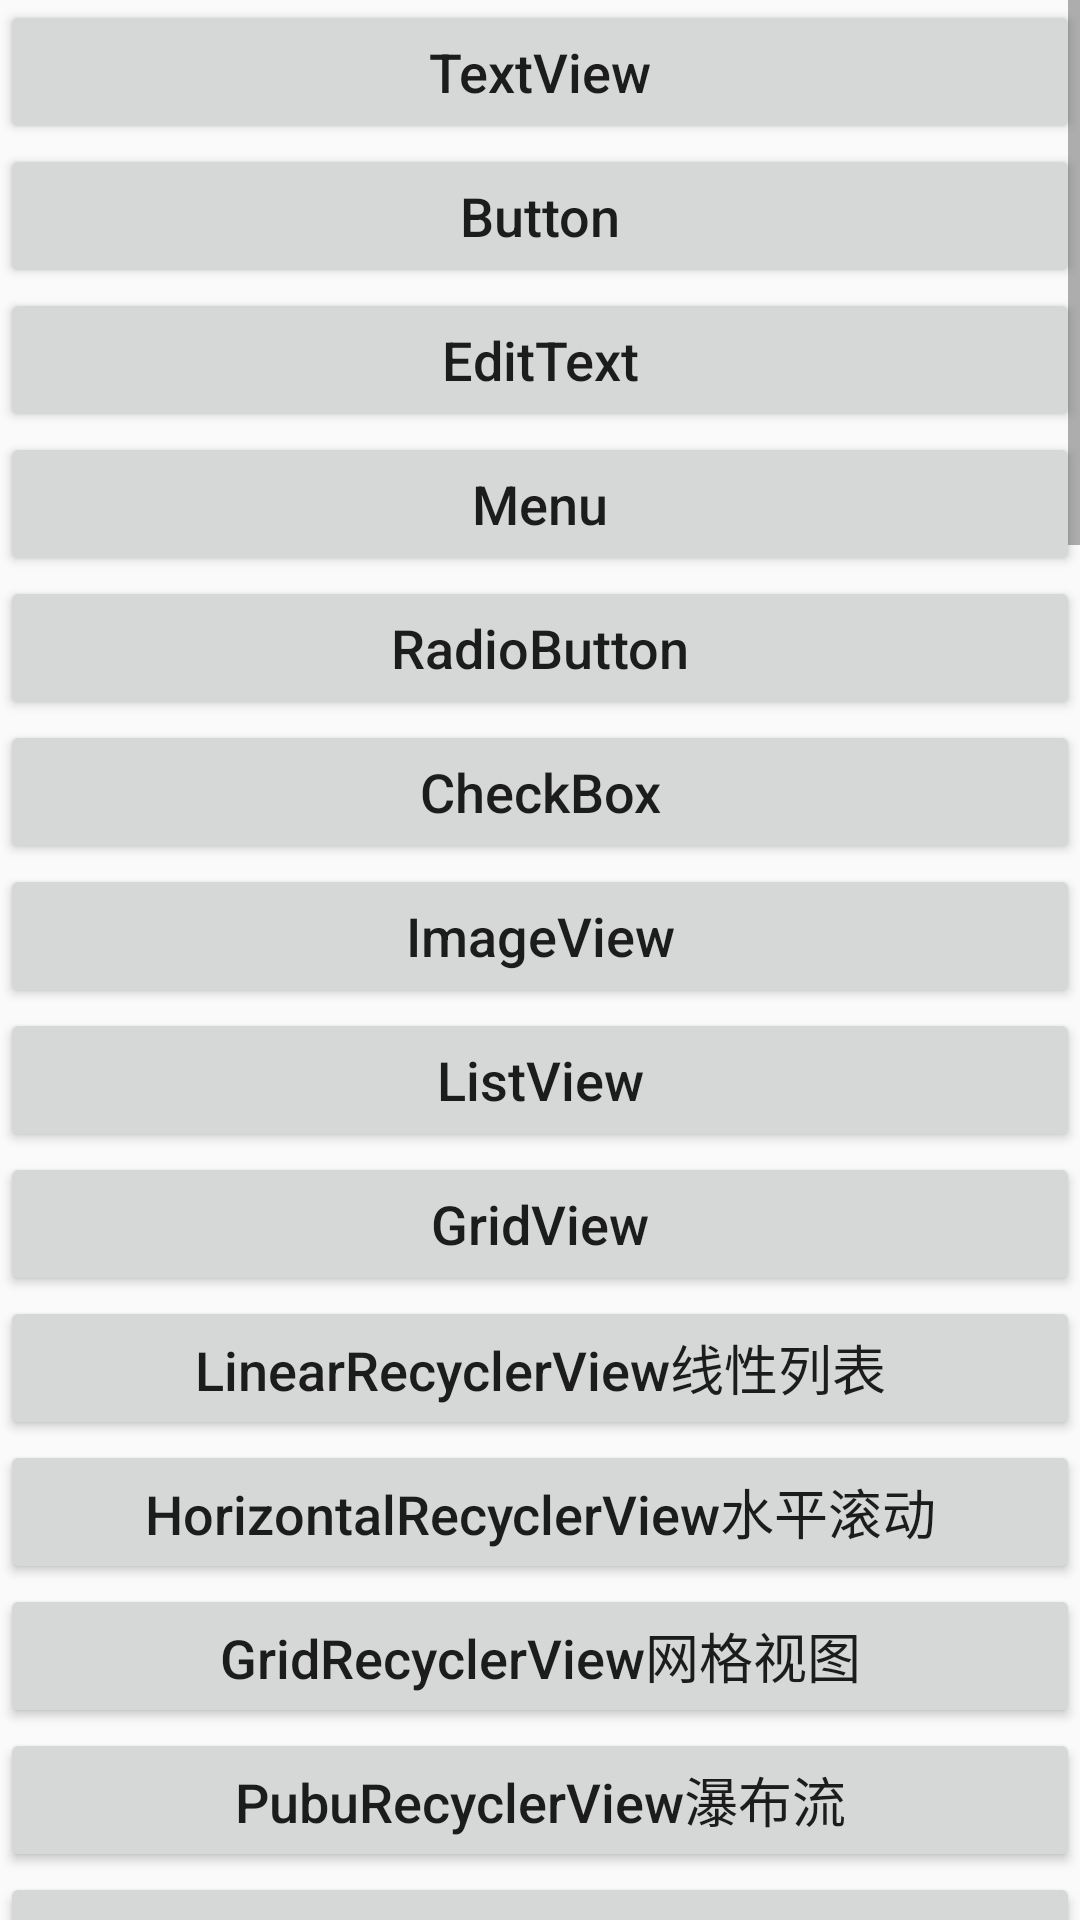

Android layout source for this screen:
<!-- AndroidManifest.xml: application theme AppTheme -->
<!-- res/layout/activity_ui.xml -->
<?xml version="1.0" encoding="utf-8"?>
<ScrollView xmlns:android="http://schemas.android.com/apk/res/android"
    android:layout_width="match_parent"
    android:layout_height="match_parent">

    <LinearLayout
        android:layout_width="match_parent"
        android:layout_height="wrap_content"
        android:orientation="vertical">

        <Button
            android:id="@+id/btn_textview"
            android:layout_width="match_parent"
            android:layout_height="wrap_content"
            android:text="TextView"
            android:textAllCaps="false"
            android:textSize="18sp" />

        <Button
            android:id="@+id/btn_button"
            android:layout_width="match_parent"
            android:layout_height="wrap_content"
            android:text="Button"
            android:textAllCaps="false"
            android:textSize="18sp" />

        <Button
            android:id="@+id/btn_edittext"
            android:layout_width="match_parent"
            android:layout_height="wrap_content"
            android:text="EditText"
            android:textAllCaps="false"
            android:textSize="18sp" />

        <Button
            android:id="@+id/btn_menu"
            android:layout_width="match_parent"
            android:layout_height="wrap_content"
            android:text="Menu"
            android:textAllCaps="false"
            android:textSize="18sp" />

        <Button
            android:id="@+id/btn_radiobutton"
            android:layout_width="match_parent"
            android:layout_height="wrap_content"
            android:text="RadioButton"
            android:textAllCaps="false"
            android:textSize="18sp" />

        <Button
            android:id="@+id/btn_checkbox"
            android:layout_width="match_parent"
            android:layout_height="wrap_content"
            android:text="CheckBox"
            android:textAllCaps="false"
            android:textSize="18sp" />

        <Button
            android:id="@+id/btn_imageview"
            android:layout_width="match_parent"
            android:layout_height="wrap_content"
            android:text="ImageView"
            android:textAllCaps="false"
            android:textSize="18sp" />

        <Button
            android:id="@+id/btn_listview"
            android:layout_width="match_parent"
            android:layout_height="wrap_content"
            android:text="ListView"
            android:textAllCaps="false"
            android:textSize="18sp" />

        <Button
            android:id="@+id/btn_gridview"
            android:layout_width="match_parent"
            android:layout_height="wrap_content"
            android:text="GridView"
            android:textAllCaps="false"
            android:textSize="18sp" />

        <Button
            android:id="@+id/btn_linearrecyclerview"
            android:layout_width="match_parent"
            android:layout_height="wrap_content"
            android:text="LinearRecyclerView线性列表"
            android:textAllCaps="false"
            android:textSize="18sp" />

        <Button
            android:id="@+id/btn_horizontalrecyclerview"
            android:layout_width="match_parent"
            android:layout_height="wrap_content"
            android:text="HorizontalRecyclerView水平滚动"
            android:textAllCaps="false"
            android:textSize="18sp" />

        <Button
            android:id="@+id/btn_gridrecyclerview"
            android:layout_width="match_parent"
            android:layout_height="wrap_content"
            android:text="GridRecyclerView网格视图"
            android:textAllCaps="false"
            android:textSize="18sp" />

        <Button
            android:id="@+id/btn_puburecyclerview"
            android:layout_width="match_parent"
            android:layout_height="wrap_content"
            android:text="PubuRecyclerView瀑布流"
            android:textAllCaps="false"
            android:textSize="18sp" />

        <Button
            android:id="@+id/btn_webview"
            android:layout_width="match_parent"
            android:layout_height="wrap_content"
            android:text="WebView"
            android:textAllCaps="false"
            android:textSize="18sp" />

        <Button
            android:id="@+id/btn_toast"
            android:layout_width="match_parent"
            android:layout_height="wrap_content"
            android:text="Toast"
            android:textAllCaps="false"
            android:textSize="18sp" />

        <Button
            android:id="@+id/btn_dialog"
            android:layout_width="match_parent"
            android:layout_height="wrap_content"
            android:text="AlertDialog"
            android:textAllCaps="false"
            android:textSize="18sp" />

        <Button
            android:id="@+id/btn_progress"
            android:layout_width="match_parent"
            android:layout_height="wrap_content"
            android:text="Progress"
            android:textAllCaps="false"
            android:textSize="18sp" />

        <Button
            android:id="@+id/btn_customdialog"
            android:layout_width="match_parent"
            android:layout_height="wrap_content"
            android:text="CustomDialog"
            android:textAllCaps="false"
            android:textSize="18sp" />

        <Button
            android:id="@+id/btn_popupwindow"
            android:layout_width="match_parent"
            android:layout_height="wrap_content"
            android:text="PopupWindow"
            android:textAllCaps="false"
            android:textSize="18sp" />

        <Button
            android:id="@+id/btn_lifecycle"
            android:layout_width="match_parent"
            android:layout_height="wrap_content"
            android:text="LifeCycle"
            android:textAllCaps="false"
            android:textSize="18sp" />

        <Button
            android:id="@+id/btn_jumpa"
            android:layout_width="match_parent"
            android:layout_height="wrap_content"
            android:text="JumpA"
            android:textAllCaps="false"
            android:textSize="18sp" />

        <Button
            android:id="@+id/btn_fragment"
            android:layout_width="match_parent"
            android:layout_height="wrap_content"
            android:text="Fragment"
            android:textAllCaps="false"
            android:textSize="18sp" />

        <HorizontalScrollView
            android:layout_width="wrap_content"
            android:layout_height="wrap_content">

            <LinearLayout
                android:layout_width="wrap_content"
                android:layout_height="wrap_content"
                android:orientation="horizontal">

                <Button
                    android:id="@+id/btn_testhorizontalscrollview1"
                    android:layout_width="300dp"
                    android:layout_height="200dp"
                    android:text="测试HorizontalScrollView1"
                    android:textAllCaps="false" />

                <Button
                    android:id="@+id/btn_testhorizontalscrollview2"
                    android:layout_width="300dp"
                    android:layout_height="200dp"
                    android:text="测试HorizontalScrollView2"
                    android:textAllCaps="false" />

                <Button
                    android:id="@+id/btn_testhorizontalscrollview3"
                    android:layout_width="300dp"
                    android:layout_height="200dp"
                    android:text="测试HorizontalScrollView3"
                    android:textAllCaps="false" />
            </LinearLayout>
        </HorizontalScrollView>

        <Button
            android:id="@+id/btn_testscrollview1"
            android:layout_width="match_parent"
            android:layout_height="300dp"
            android:layout_marginTop="100dp"
            android:text="测试ScrollView1"
            android:textAllCaps="false" />

        <Button
            android:id="@+id/btn_testscrollview2"
            android:layout_width="match_parent"
            android:layout_height="300dp"
            android:text="测试ScrollView2"
            android:textAllCaps="false" />

        <Button
            android:id="@+id/btn_testscrollview3"
            android:layout_width="match_parent"
            android:layout_height="300dp"
            android:text="测试ScrollView3"
            android:textAllCaps="false" />
    </LinearLayout>
</ScrollView>
<!-- resources referenced by this layout -->
<resources>
  <style name="AppTheme" parent="Theme.AppCompat.Light.DarkActionBar">
          
          <item name="colorPrimary">@color/colorPrimary</item>
          <item name="colorPrimaryDark">@color/colorPrimaryDark</item>
          <item name="colorAccent">@color/colorAccent</item>
      </style>
  <color name="colorPrimary">#008577</color>
  <color name="colorPrimaryDark">#00574B</color>
  <color name="colorAccent">#D81B60</color>
</resources>
